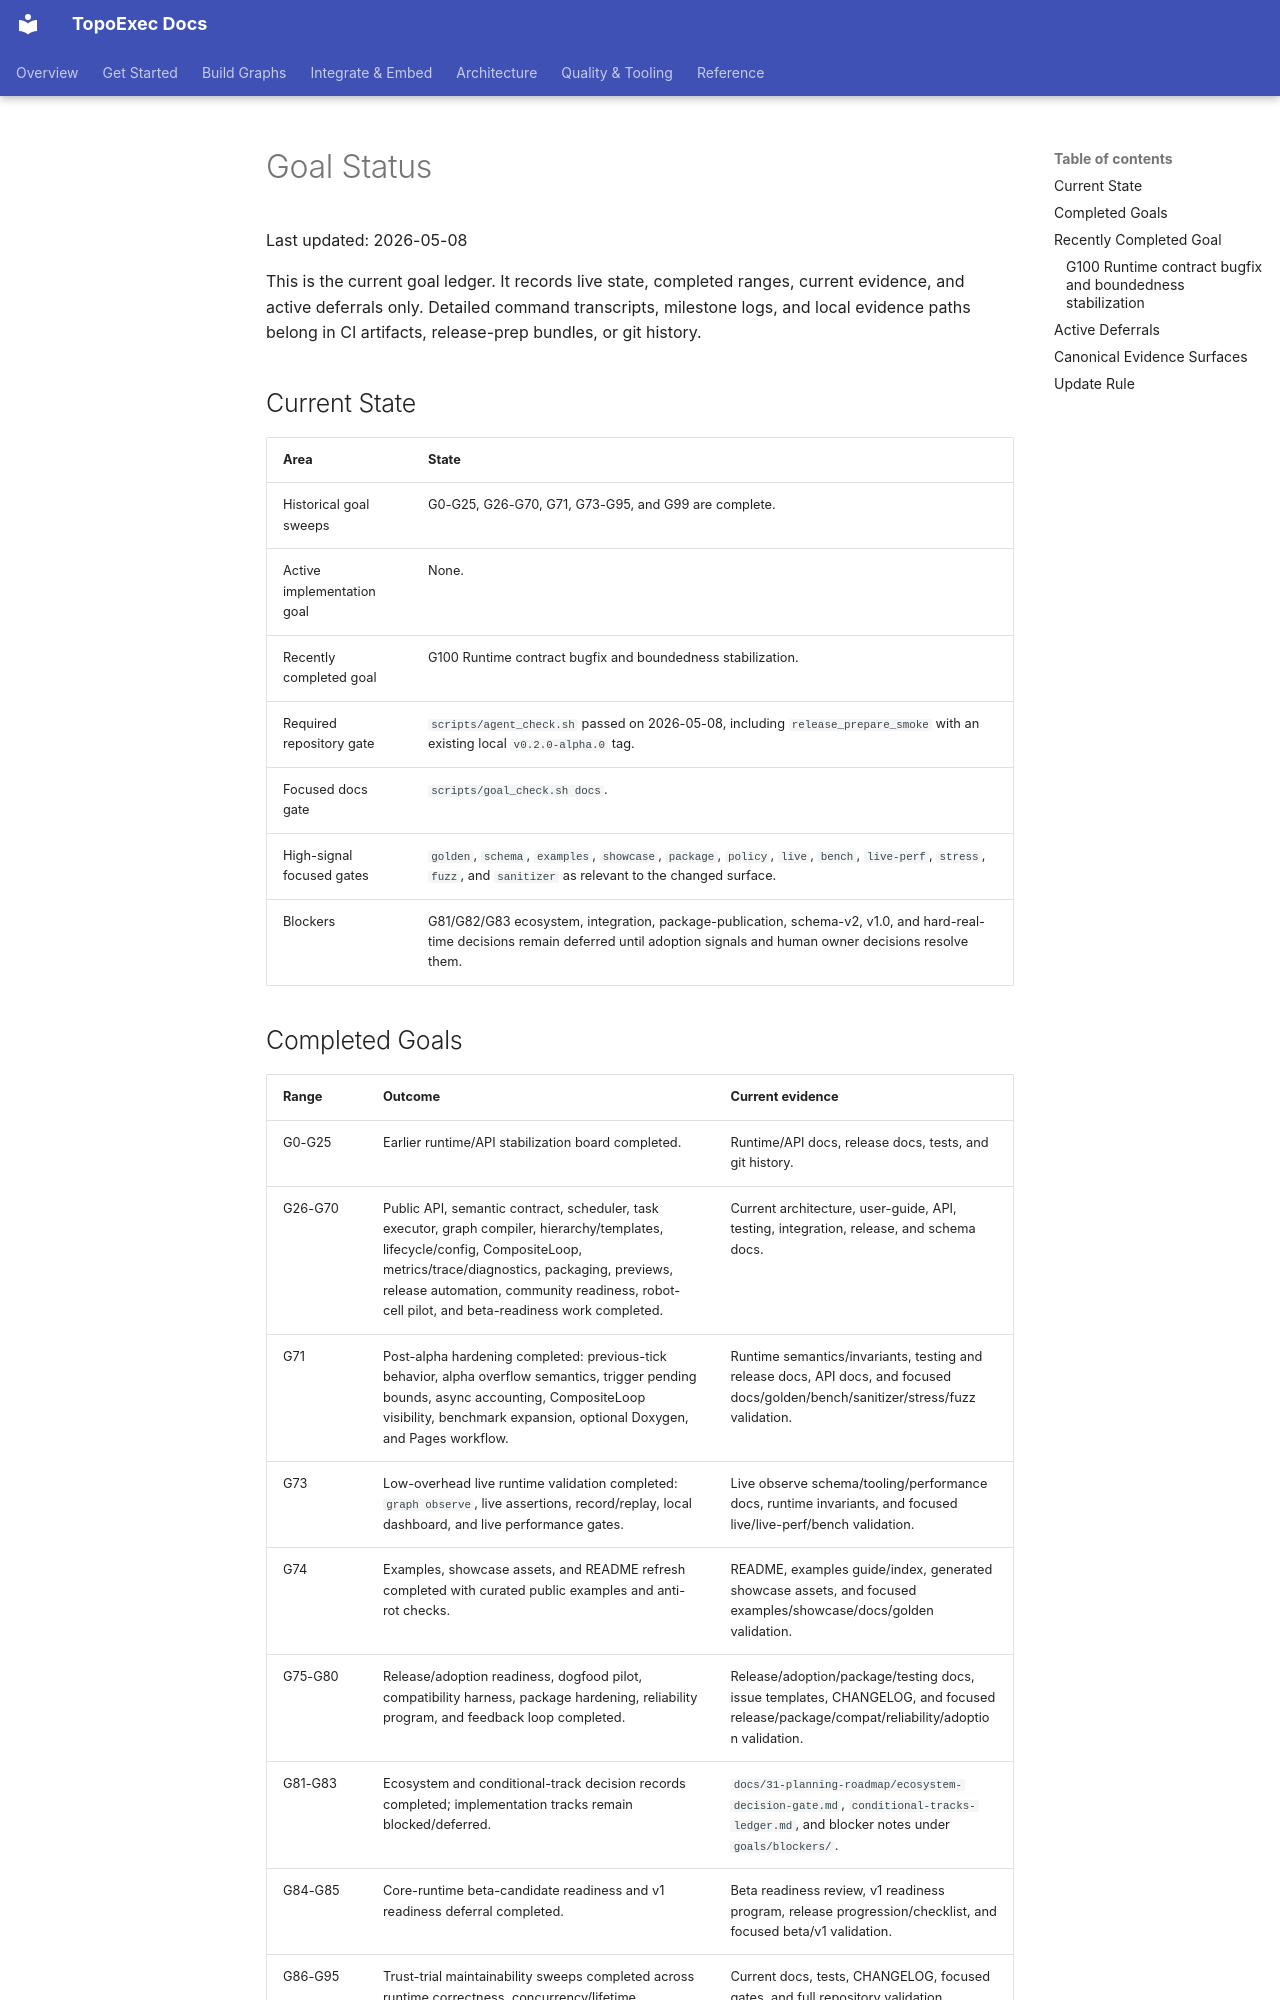

repository: sean2077/topoexec · page: 31-planning-roadmap/goals/status/index.html · generator: mkdocs

# Goal Status

Last updated: 2026-05-08

This is the current goal ledger. It records live state, completed ranges,
current evidence, and active deferrals only. Detailed command transcripts,
milestone logs, and local evidence paths belong in CI artifacts, release-prep
bundles, or git history.

## Current State

| Area | State |
| --- | --- |
| Historical goal sweeps | G0-G25, G26-G70, G71, G73-G95, and G99 are complete. |
| Active implementation goal | None. |
| Recently completed goal | G100 Runtime contract bugfix and boundedness stabilization. |
| Required repository gate | `scripts/agent_check.sh` passed on 2026-05-08, including `release_prepare_smoke` with an existing local `v0.2.0-alpha.0` tag. |
| Focused docs gate | `scripts/goal_check.sh docs`. |
| High-signal focused gates | `golden`, `schema`, `examples`, `showcase`, `package`, `policy`, `live`, `bench`, `live-perf`, `stress`, `fuzz`, and `sanitizer` as relevant to the changed surface. |
| Blockers | G81/G82/G83 ecosystem, integration, package-publication, schema-v2, v1.0, and hard-real-time decisions remain deferred until adoption signals and human owner decisions resolve them. |
